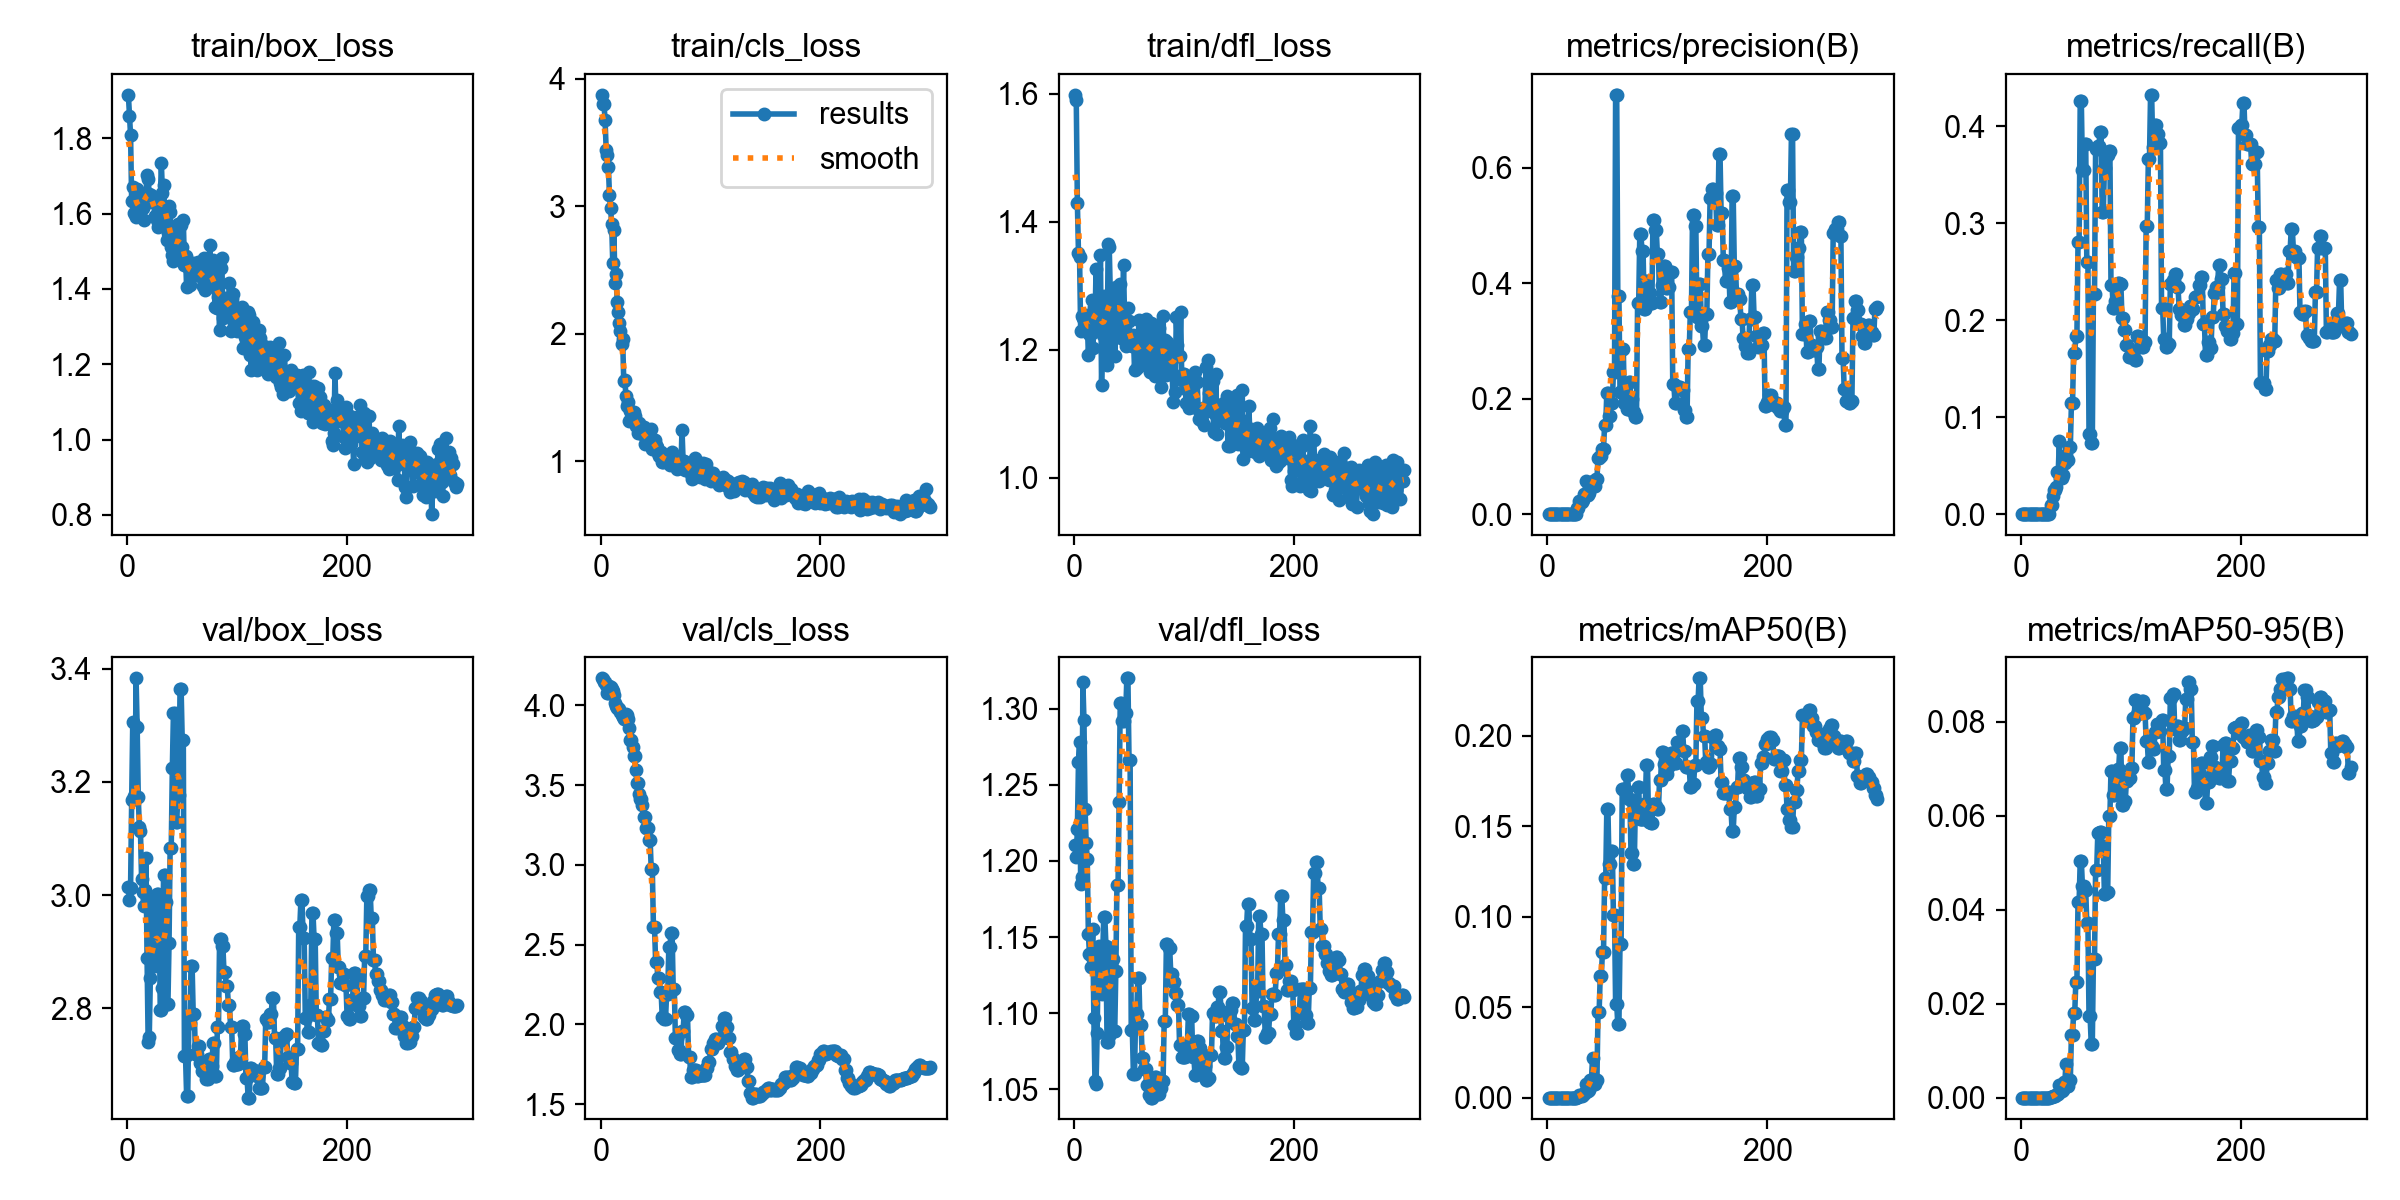

Data behind this chart, as committed beside it:
epoch, time, train/box_loss, train/cls_loss, train/dfl_loss, metrics/precision(B), metrics/recall(B), metrics/mAP50(B), metrics/mAP50-95(B), val/box_loss, val/cls_loss, val/dfl_loss, lr/pg0, lr/pg1, lr/pg2
1, 17.51, 1.916, 3.874, 1.598, 0, 0, 0, 0, 3.015, 4.169, 1.211, 1.429e-05, 1.429e-05, 1.429e-05
2, 30.85, 1.859, 3.802, 1.589, 0, 0, 0, 0, 2.991, 4.163, 1.203, 4.27285e-05, 4.27285e-05, 4.27285e-05
3, 45.24, 1.808, 3.805, 1.43, 0, 0, 0, 0, 3.013, 4.147, 1.221, 7.09784e-05, 7.09784e-05, 7.09784e-05
4, 59.07, 1.633, 3.676, 1.351, 0, 0, 0, 0, 3.168, 4.148, 1.265, 9.90397e-05, 9.90397e-05, 9.90397e-05
5, 72.56, 1.671, 3.445, 1.344, 0, 0, 0, 0, 3.306, 4.127, 1.278, 0.0001269, 0.0001269, 0.0001269
6, 86.86, 1.602, 3.404, 1.228, 0, 0, 0, 0, 3.176, 4.075, 1.185, 0.0001546, 0.0001546, 0.0001546
7, 101.4, 1.6, 3.31, 1.252, 0, 0, 0, 0, 3.173, 4.079, 1.19, 0.0001821, 0.0001821, 0.0001821
8, 114.6, 1.59, 3.091, 1.25, 0, 0, 0, 0, 3.383, 4.122, 1.317, 0.0002094, 0.0002094, 0.0002094
9, 128.3, 1.665, 2.987, 1.246, 0, 0, 0, 0, 3.297, 4.117, 1.292, 0.0002365, 0.0002365, 0.0002365
10, 141.8, 1.613, 2.86, 1.24, 0, 0, 0, 0, 3.173, 4.101, 1.234, 0.0002634, 0.0002634, 0.0002634
11, 154.6, 1.596, 2.556, 1.255, 0, 0, 0, 0, 3.12, 4.086, 1.212, 0.0002902, 0.0002902, 0.0002902
12, 168.1, 1.636, 2.814, 1.249, 0, 0, 0, 0, 3.113, 4.066, 1.201, 0.0003167, 0.0003167, 0.0003167
13, 182, 1.635, 2.396, 1.191, 0, 0, 0, 0, 3.029, 4.017, 1.152, 0.0003431, 0.0003431, 0.0003431
14, 195.3, 1.616, 2.472, 1.224, 0, 0, 0, 0, 3.005, 3.994, 1.139, 0.0003693, 0.0003693, 0.0003693
15, 208, 1.582, 2.245, 1.225, 0, 0, 0, 0, 2.981, 3.984, 1.13, 0.0003953, 0.0003953, 0.0003953
16, 221.1, 1.627, 2.169, 1.277, 0, 0, 0, 0, 3.009, 3.981, 1.137, 0.0004211, 0.0004211, 0.0004211
17, 234.3, 1.647, 2.086, 1.202, 0, 0, 0, 0, 3.065, 3.976, 1.156, 0.0004467, 0.0004467, 0.0004467
18, 248.2, 1.704, 2.02, 1.267, 0, 0, 0, 0, 2.889, 3.957, 1.097, 0.0004721, 0.0004721, 0.0004721
19, 261.1, 1.691, 1.921, 1.238, 0, 0, 0, 0, 2.741, 3.939, 1.055, 0.0004973, 0.0004973, 0.0004973
20, 274.6, 1.653, 1.959, 1.326, 0, 0, 0, 0, 2.748, 3.924, 1.053, 0.0005224, 0.0005224, 0.0005224
21, 288.8, 1.639, 1.628, 1.243, 0, 0, 0, 0, 2.854, 3.916, 1.087, 0.0005472, 0.0005472, 0.0005472
22, 301.9, 1.651, 1.634, 1.243, 0, 0, 0, 0, 2.99, 3.937, 1.138, 0.0005719, 0.0005719, 0.0005719
23, 315.6, 1.63, 1.515, 1.241, 0, 0, 0, 0, 2.954, 3.948, 1.144, 0.0005964, 0.0005964, 0.0005964
24, 328.9, 1.634, 1.437, 1.348, 0, 0, 0, 0, 2.887, 3.936, 1.121, 0.0006207, 0.0006207, 0.0006207
25, 343.1, 1.594, 1.468, 1.144, 0, 0, 0, 0, 2.876, 3.911, 1.112, 0.0006448, 0.0006448, 0.0006448
26, 356.6, 1.594, 1.317, 1.222, 0, 0, 0, 0, 2.917, 3.854, 1.137, 0.0006687, 0.0006687, 0.0006687
27, 369.2, 1.583, 1.395, 1.283, 0.01053, 0.00909, 0.00026, 7e-05, 3.002, 3.783, 1.163, 0.0006924, 0.0006924, 0.0006924
28, 382.5, 1.565, 1.338, 1.196, 0.01053, 0.00909, 0.00026, 7e-05, 3.002, 3.783, 1.163, 0.0007159, 0.0007159, 0.0007159
29, 396.3, 1.584, 1.375, 1.24, 0.02198, 0.01818, 0.00121, 0.00042, 2.972, 3.737, 1.144, 0.0007393, 0.0007393, 0.0007393
30, 410.7, 1.624, 1.386, 1.176, 0.02085, 0.02496, 0.00089, 0.00036, 2.798, 3.68, 1.081, 0.0007624, 0.0007624, 0.0007624
31, 424.3, 1.735, 1.356, 1.365, 0.02085, 0.02496, 0.00089, 0.00036, 2.798, 3.68, 1.081, 0.0007854, 0.0007854, 0.0007854
32, 437.8, 1.655, 1.273, 1.36, 0.02422, 0.02799, 0.00127, 0.00056, 2.835, 3.593, 1.085, 0.0008082, 0.0008082, 0.0008082
33, 452, 1.678, 1.295, 1.285, 0.03532, 0.04385, 0.0026, 0.00078, 3.036, 3.516, 1.143, 0.0008308, 0.0008308, 0.0008308
34, 466.3, 1.607, 1.224, 1.192, 0.03532, 0.04385, 0.0026, 0.00078, 3.036, 3.516, 1.143, 0.0008532, 0.0008532, 0.0008532
35, 479.7, 1.58, 1.3, 1.267, 0.05813, 0.07487, 0.00755, 0.0026, 2.989, 3.444, 1.135, 0.0008754, 0.0008754, 0.0008754
36, 492.5, 1.531, 1.232, 1.291, 0.03306, 0.03708, 0.00347, 0.00137, 2.808, 3.413, 1.088, 0.0008974, 0.0008974, 0.0008974
37, 506.4, 1.549, 1.266, 1.19, 0.03306, 0.03708, 0.00347, 0.00137, 2.808, 3.413, 1.088, 0.0009192, 0.0009192, 0.0009192
38, 519.2, 1.62, 1.216, 1.297, 0.03729, 0.04011, 0.00432, 0.0017, 2.916, 3.377, 1.128, 0.0009409, 0.0009409, 0.0009409
39, 532.2, 1.605, 1.266, 1.296, 0.05279, 0.05223, 0.0096, 0.00333, 3.083, 3.3, 1.184, 0.0009623, 0.0009623, 0.0009623
40, 545.9, 1.512, 1.133, 1.289, 0.05279, 0.05223, 0.0096, 0.00333, 3.083, 3.3, 1.184, 0.0009836, 0.0009836, 0.0009836
41, 559.5, 1.49, 1.189, 1.221, 0.0567, 0.06132, 0.02196, 0.0071, 3.224, 3.231, 1.239, 0.001005, 0.001005, 0.001005
42, 572.4, 1.473, 1.179, 1.303, 0.04922, 0.05597, 0.00741, 0.00247, 3.322, 3.23, 1.304, 0.001026, 0.001026, 0.001026
43, 586.2, 1.542, 1.176, 1.219, 0.04922, 0.05597, 0.00741, 0.00247, 3.322, 3.23, 1.304, 0.001046, 0.001046, 0.001046
44, 599.6, 1.513, 1.18, 1.253, 0.06054, 0.06881, 0.00989, 0.00378, 3.129, 3.157, 1.292, 0.001067, 0.001067, 0.001067
45, 613.2, 1.558, 1.124, 1.332, 0.06054, 0.06881, 0.00989, 0.00378, 3.129, 3.157, 1.292, 0.001087, 0.001087, 0.001087
46, 628.3, 1.572, 1.254, 1.243, 0.09756, 0.1143, 0.04712, 0.01338, 3.177, 2.971, 1.297, 0.001107, 0.001107, 0.001107
47, 642.1, 1.485, 1.097, 1.205, 0.09756, 0.1143, 0.04712, 0.01338, 3.177, 2.971, 1.297, 0.001127, 0.001127, 0.001127
48, 656.3, 1.49, 1.157, 1.212, 0.09971, 0.1658, 0.06745, 0.01793, 3.364, 2.612, 1.32, 0.001147, 0.001147, 0.001147
49, 670.2, 1.571, 1.163, 1.265, 0.09971, 0.1658, 0.06745, 0.01793, 3.364, 2.612, 1.32, 0.001167, 0.001167, 0.001167
50, 683.5, 1.511, 1.128, 1.244, 0.1132, 0.184, 0.08024, 0.02468, 3.273, 2.392, 1.266, 0.001186, 0.001186, 0.001186
51, 697.4, 1.582, 1.11, 1.215, 0.1132, 0.184, 0.08024, 0.02468, 3.273, 2.392, 1.266, 0.001193, 0.001193, 0.001193
52, 712.5, 1.463, 1.065, 1.212, 0.1549, 0.2806, 0.1212, 0.0417, 2.716, 2.293, 1.089, 0.001189, 0.001189, 0.001189
53, 725.7, 1.486, 1.039, 1.205, 0.1549, 0.2806, 0.1212, 0.0417, 2.716, 2.293, 1.089, 0.001184, 0.001184, 0.001184
54, 738.4, 1.404, 1.051, 1.223, 0.2105, 0.4264, 0.1596, 0.05046, 2.646, 2.204, 1.06, 0.001179, 0.001179, 0.001179
55, 752.1, 1.459, 1.072, 1.169, 0.2105, 0.4264, 0.1596, 0.05046, 2.646, 2.204, 1.06, 0.001174, 0.001174, 0.001174
56, 765.7, 1.464, 0.998, 1.213, 0.17, 0.3545, 0.129, 0.04508, 2.773, 2.048, 1.099, 0.00117, 0.00117, 0.00117
57, 779.9, 1.411, 0.9969, 1.171, 0.17, 0.3545, 0.129, 0.04508, 2.773, 2.048, 1.099, 0.001165, 0.001165, 0.001165
58, 793.3, 1.464, 1.029, 1.2, 0.1929, 0.3818, 0.1365, 0.04413, 2.875, 2.033, 1.123, 0.00116, 0.00116, 0.00116
59, 806.7, 1.444, 1.014, 1.246, 0.1929, 0.3818, 0.1365, 0.04413, 2.875, 2.033, 1.123, 0.001155, 0.001155, 0.001155
60, 821.1, 1.468, 1.022, 1.212, 0.2455, 0.2599, 0.1009, 0.03719, 2.789, 2.191, 1.092, 0.001151, 0.001151, 0.001151
... 240 more rows
